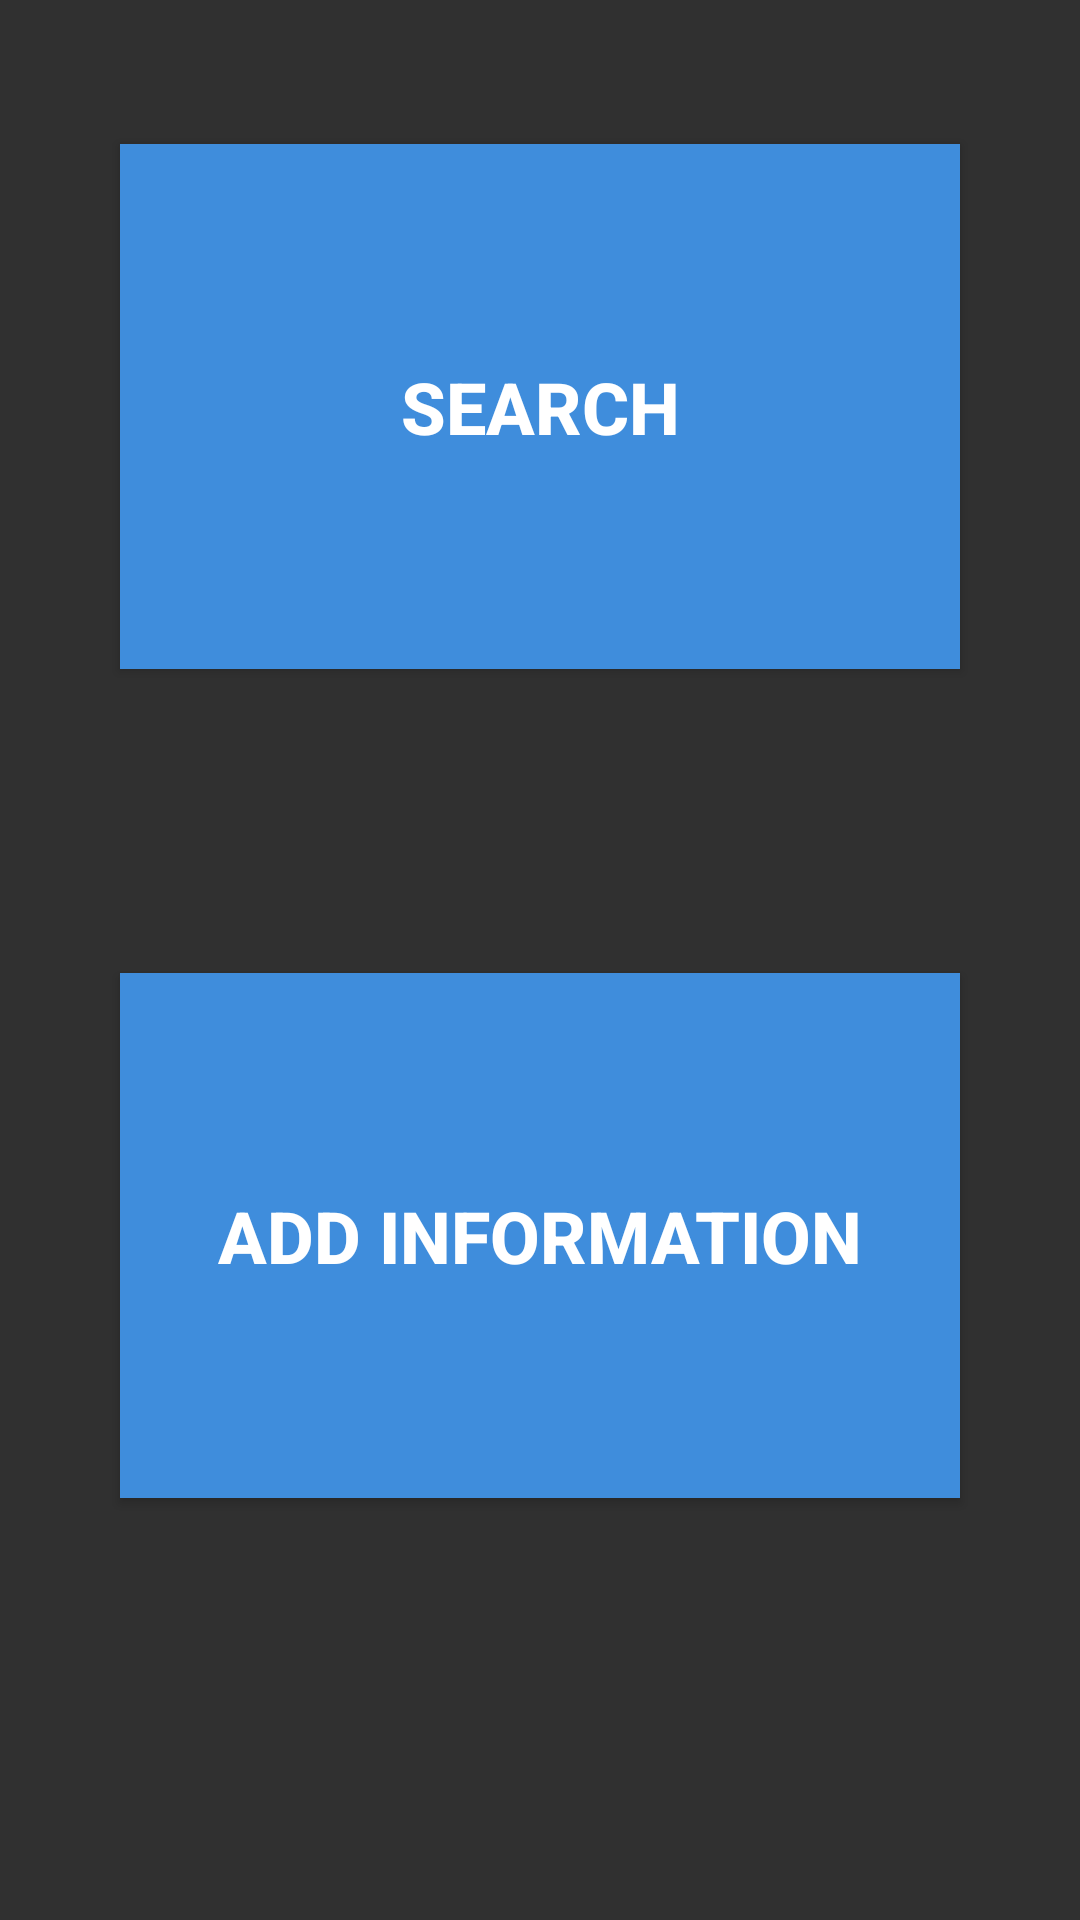

Android layout source for this screen:
<!-- AndroidManifest.xml: application theme Theme.AppCompat.NoActionBar -->
<!-- res/layout/activity_main.xml -->
<?xml version="1.0" encoding="utf-8"?>
<RelativeLayout xmlns:android="http://schemas.android.com/apk/res/android"
    xmlns:tools="http://schemas.android.com/tools"
    android:layout_width="match_parent"
    android:layout_height="match_parent"
    android:paddingBottom="@dimen/activity_vertical_margin"
    android:paddingLeft="@dimen/activity_horizontal_margin"
    android:paddingRight="@dimen/activity_horizontal_margin"
    android:paddingTop="@dimen/activity_vertical_margin"
    tools:context="com.example.tony_macbook.placeholder.MainActivity">

    <LinearLayout
        android:orientation="vertical"
        android:layout_width="match_parent"
        android:layout_height="match_parent"
        android:id="@+id/MainMenuLayout"
        android:weightSum="1">

        <Button
            android:layout_width="match_parent"
            android:layout_height="wrap_content"
            android:text="New Button"
            android:id="@+id/space_button2"
            android:visibility="invisible"
            android:textSize="@dimen/abc_text_size_caption_material" />

        <Button
            android:layout_width="280dp"
            android:layout_height="105dp"
            android:text="Search"
            android:id="@+id/mmenu_but_search"
            android:visibility="visible"
            android:textSize="24dp"
            android:background="#3f8ddc"
            android:focusableInTouchMode="true"
            android:enabled="true"
            android:typeface="normal"
            android:textStyle="bold|normal"
            android:layout_gravity="center"
            android:layout_weight="0.21" />

        <Button
            android:layout_width="match_parent"
            android:layout_height="wrap_content"
            android:text="New Button"
            android:id="@+id/space_button1"
            android:layout_weight="0.16"
            android:visibility="invisible" />

        <Button
            android:layout_width="280dp"
            android:layout_height="105dp"
            android:text="Add Information"
            android:id="@+id/mmain_but_addinfo"
            android:textSize="24dp"
            android:background="#3f8ddc"
            android:textStyle="bold"
            android:layout_gravity="center"
            android:layout_weight=".21" />
    </LinearLayout>

</RelativeLayout>
<!-- resources referenced by this layout -->
<resources>

</resources>
